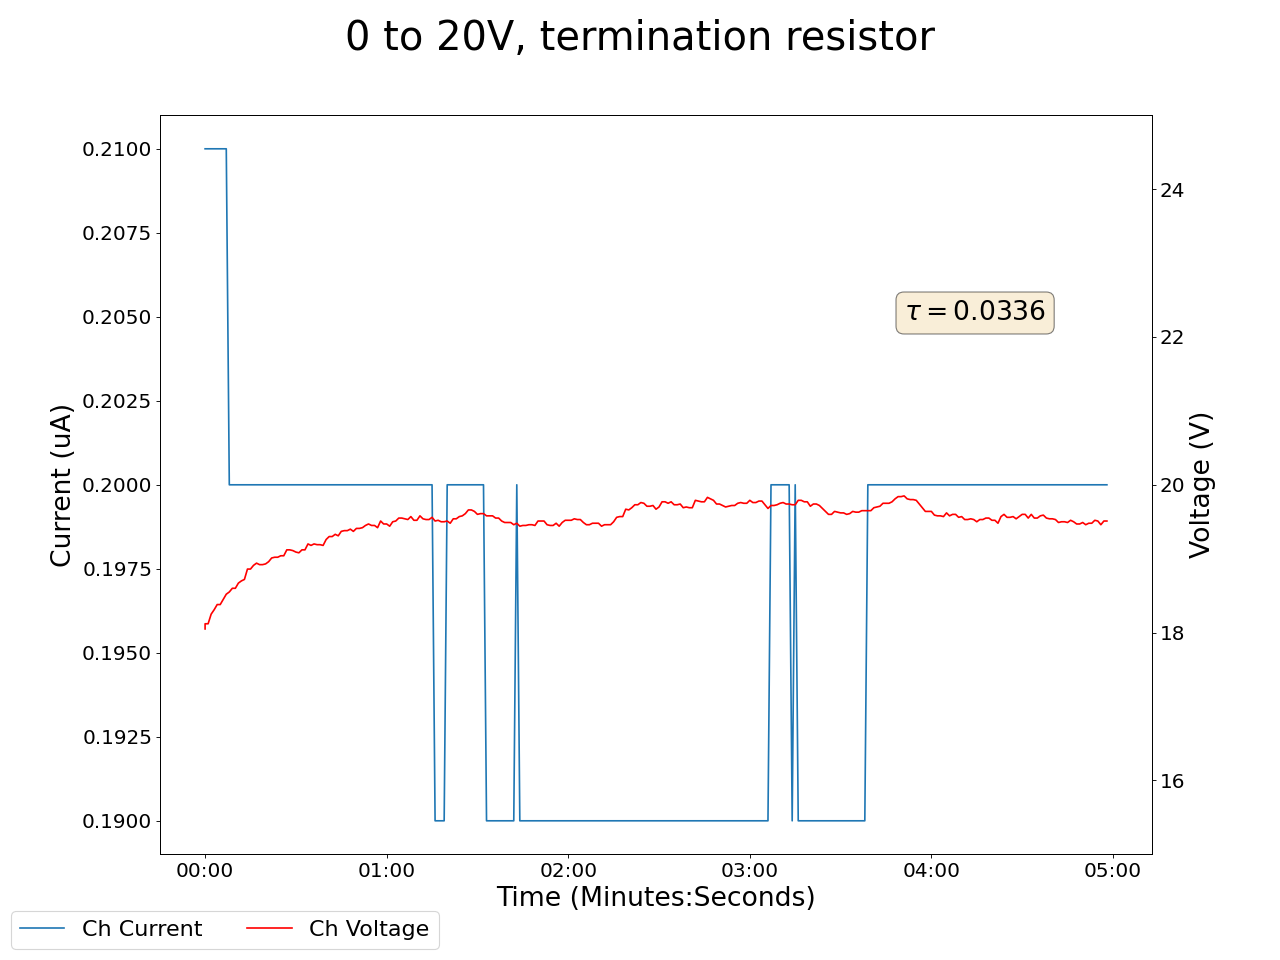

The data file committed next to this chart (first rows):
2025-01-31 15:16:52.801238, 0.4099999964237213, 0.0, 0.029999999329447746, 0.0, 0.15000000596046448, 0.0, 0.1599999964237213, 0.0, 0.07000000029802322, 0.0, 18.049999237060547, 0.20999999344348907, 0.14000000059604645, 0.0, 0.9700000286102295, 0.0, 0.0, 0.0, 0.0, 0.0, 0.44999998807907104, 0.0, 0.5400000214576721
2025-01-31 15:16:53.801098, 0.41, 0.0, 0.03, 0.0, 0.15, 0.0, 0.16, 0.0, 0.07, 0.0, 18.12, 0.21, 0.14, 0.0, 0.97, 0.0, 0.0, 0.0, 0.0, 0.0, 0.45, 0.0, 0.54
2025-01-31 15:16:54.801098, 0.41, 0.0, 0.03, 0.0, 0.15, 0.0, 0.16, 0.0, 0.07, 0.0, 18.12, 0.21, 0.14, 0.0, 0.97, 0.0, 0.0, 0.0, 0.0, 0.0, 0.45, 0.0, 0.54
2025-01-31 15:16:55.801098, 0.41, 0.0, 0.03, 0.0, 0.15, 0.0, 0.16, 0.0, 0.07, 0.0, 18.25, 0.21, 0.14, 0.0, 0.97, 0.0, 0.0, 0.0, 0.0, 0.0, 0.45, 0.0, 0.54
2025-01-31 15:16:56.801098, 0.41, 0.0, 0.03, 0.0, 0.15, 0.0, 0.16, 0.0, 0.07, 0.0, 18.31, 0.21, 0.14, 0.0, 0.97, 0.0, 0.0, 0.0, 0.0, 0.0, 0.45, 0.0, 0.54
2025-01-31 15:16:57.801098, 0.41, 0.0, 0.03, 0.0, 0.15, 0.0, 0.16, 0.0, 0.07, 0.0, 18.38, 0.21, 0.14, 0.0, 0.97, 0.0, 0.0, 0.0, 0.0, 0.0, 0.45, 0.0, 0.54
2025-01-31 15:16:58.801098, 0.41, 0.0, 0.03, 0.0, 0.15, 0.0, 0.16, 0.0, 0.07, 0.0, 18.38, 0.21, 0.14, 0.0, 0.97, 0.0, 0.0, 0.0, 0.0, 0.0, 0.45, 0.0, 0.54
2025-01-31 15:16:59.801098, 0.41, 0.0, 0.03, 0.0, 0.15, 0.0, 0.16, 0.0, 0.07, 0.0, 18.45, 0.21, 0.14, 0.0, 0.97, 0.0, 0.0, 0.0, 0.0, 0.0, 0.45, 0.0, 0.54
2025-01-31 15:17:00.801099, 0.41, 0.0, 0.03, 0.0, 0.15, 0.0, 0.16, 0.0, 0.07, 0.0, 18.52, 0.21, 0.14, 0.0, 0.97, 0.0, 0.0, 0.0, 0.0, 0.0, 0.45, 0.0, 0.54
2025-01-31 15:17:01.801099, 0.41, 0.0, 0.03, 0.0, 0.15, 0.0, 0.16, 0.0, 0.07, 0.0, 18.55, 0.2, 0.14, 0.0, 0.97, 0.0, 0.0, 0.0, 0.0, 0.0, 0.45, 0.0, 0.54
2025-01-31 15:17:02.801098, 0.41, 0.0, 0.03, 0.0, 0.15, 0.0, 0.16, 0.0, 0.07, 0.0, 18.6, 0.2, 0.14, 0.0, 0.97, 0.0, 0.0, 0.0, 0.0, 0.0, 0.45, 0.0, 0.54
2025-01-31 15:17:03.801098, 0.41, 0.0, 0.03, 0.0, 0.15, 0.0, 0.16, 0.0, 0.07, 0.0, 18.6, 0.2, 0.14, 0.0, 0.97, 0.0, 0.0, 0.0, 0.0, 0.0, 0.45, 0.0, 0.54
2025-01-31 15:17:04.801098, 0.41, 0.0, 0.03, 0.0, 0.15, 0.0, 0.16, 0.0, 0.07, 0.0, 18.67, 0.2, 0.14, 0.0, 0.97, 0.0, 0.0, 0.0, 0.0, 0.0, 0.45, 0.0, 0.54
2025-01-31 15:17:05.801099, 0.41, 0.0, 0.03, 0.0, 0.15, 0.0, 0.16, 0.0, 0.07, 0.0, 18.7, 0.2, 0.14, 0.0, 0.97, 0.0, 0.0, 0.0, 0.0, 0.0, 0.45, 0.0, 0.54
2025-01-31 15:17:06.801099, 0.4, 0.0, 0.03, 0.0, 0.15, 0.0, 0.16, 0.0, 0.07, 0.0, 18.72, 0.2, 0.14, 0.0, 0.97, 0.0, 0.0, 0.0, 0.0, 0.0, 0.45, 0.0, 0.54
2025-01-31 15:17:07.801099, 0.4, 0.0, 0.03, 0.0, 0.15, 0.0, 0.16, 0.0, 0.07, 0.0, 18.86, 0.2, 0.14, 0.0, 0.97, 0.0, 0.0, 0.0, 0.0, 0.0, 0.45, 0.0, 0.54
2025-01-31 15:17:08.801099, 0.4, 0.0, 0.03, 0.0, 0.15, 0.0, 0.16, 0.0, 0.07, 0.0, 18.86, 0.2, 0.14, 0.0, 0.97, 0.0, 0.0, 0.0, 0.0, 0.0, 0.45, 0.0, 0.54
2025-01-31 15:17:09.801099, 0.4, 0.0, 0.03, 0.0, 0.15, 0.0, 0.16, 0.0, 0.07, 0.0, 18.91, 0.2, 0.14, 0.0, 0.97, 0.0, 0.0, 0.0, 0.0, 0.0, 0.45, 0.0, 0.54
2025-01-31 15:17:10.801099, 0.4, 0.0, 0.03, 0.0, 0.15, 0.0, 0.16, 0.0, 0.07, 0.0, 18.94, 0.2, 0.14, 0.0, 0.97, 0.0, 0.0, 0.0, 0.0, 0.0, 0.45, 0.0, 0.54
2025-01-31 15:17:11.801099, 0.4, 0.0, 0.03, 0.0, 0.15, 0.0, 0.16, 0.0, 0.07, 0.0, 18.92, 0.2, 0.14, 0.0, 0.97, 0.0, 0.0, 0.0, 0.0, 0.0, 0.45, 0.0, 0.54
2025-01-31 15:17:12.801099, 0.4, 0.0, 0.03, 0.0, 0.15, 0.0, 0.16, 0.0, 0.07, 0.0, 18.92, 0.2, 0.14, 0.0, 0.97, 0.0, 0.0, 0.0, 0.0, 0.0, 0.45, 0.0, 0.54
2025-01-31 15:17:13.801099, 0.4, 0.0, 0.03, 0.0, 0.15, 0.0, 0.16, 0.0, 0.07, 0.0, 18.93, 0.2, 0.14, 0.0, 0.97, 0.0, 0.0, 0.0, 0.0, 0.0, 0.45, 0.0, 0.54
2025-01-31 15:17:14.801099, 0.4, 0.0, 0.03, 0.0, 0.15, 0.0, 0.16, 0.0, 0.07, 0.0, 18.96, 0.2, 0.14, 0.0, 0.97, 0.0, 0.0, 0.0, 0.0, 0.0, 0.45, 0.0, 0.54
2025-01-31 15:17:15.801099, 0.4, 0.0, 0.03, 0.0, 0.15, 0.0, 0.16, 0.0, 0.07, 0.0, 19.01, 0.2, 0.14, 0.0, 0.97, 0.0, 0.0, 0.0, 0.0, 0.0, 0.45, 0.0, 0.54
2025-01-31 15:17:16.801099, 0.4, 0.0, 0.03, 0.0, 0.15, 0.0, 0.16, 0.0, 0.07, 0.0, 19.02, 0.2, 0.14, 0.0, 0.97, 0.0, 0.0, 0.0, 0.0, 0.0, 0.45, 0.0, 0.54
2025-01-31 15:17:17.801099, 0.4, 0.0, 0.03, 0.0, 0.15, 0.0, 0.16, 0.0, 0.07, 0.0, 19.02, 0.2, 0.14, 0.0, 0.97, 0.0, 0.0, 0.0, 0.0, 0.0, 0.45, 0.0, 0.54
2025-01-31 15:17:18.801099, 0.4, 0.0, 0.03, 0.0, 0.15, 0.0, 0.16, 0.0, 0.07, 0.0, 19.04, 0.2, 0.14, 0.0, 0.97, 0.0, 0.0, 0.0, 0.0, 0.0, 0.45, 0.0, 0.54
2025-01-31 15:17:19.801099, 0.4, 0.0, 0.03, 0.0, 0.15, 0.0, 0.16, 0.0, 0.07, 0.0, 19.04, 0.2, 0.14, 0.0, 0.97, 0.0, 0.0, 0.0, 0.0, 0.0, 0.45, 0.0, 0.54
2025-01-31 15:17:20.801099, 0.4, 0.0, 0.03, 0.0, 0.15, 0.0, 0.16, 0.0, 0.07, 0.0, 19.12, 0.2, 0.14, 0.0, 0.97, 0.0, 0.0, 0.0, 0.0, 0.0, 0.45, 0.0, 0.54
2025-01-31 15:17:21.801099, 0.4, 0.0, 0.03, 0.0, 0.15, 0.0, 0.16, 0.0, 0.07, 0.0, 19.12, 0.2, 0.14, 0.0, 0.97, 0.0, 0.0, 0.0, 0.0, 0.0, 0.45, 0.0, 0.54
2025-01-31 15:17:22.801099, 0.4, 0.0, 0.03, 0.0, 0.15, 0.0, 0.16, 0.0, 0.07, 0.0, 19.11, 0.2, 0.14, 0.0, 0.97, 0.0, 0.0, 0.0, 0.0, 0.0, 0.45, 0.0, 0.54
2025-01-31 15:17:23.801099, 0.4, 0.0, 0.03, 0.0, 0.15, 0.0, 0.16, 0.0, 0.07, 0.0, 19.09, 0.2, 0.14, 0.0, 0.97, 0.0, 0.0, 0.0, 0.0, 0.0, 0.45, 0.0, 0.54
2025-01-31 15:17:24.801099, 0.4, 0.0, 0.03, 0.0, 0.15, 0.0, 0.16, 0.0, 0.07, 0.0, 19.08, 0.2, 0.14, 0.0, 0.97, 0.0, 0.0, 0.0, 0.0, 0.0, 0.45, 0.0, 0.54
2025-01-31 15:17:25.801099, 0.4, 0.0, 0.03, 0.0, 0.15, 0.0, 0.16, 0.0, 0.07, 0.0, 19.12, 0.2, 0.14, 0.0, 0.97, 0.0, 0.0, 0.0, 0.0, 0.0, 0.45, 0.0, 0.54
2025-01-31 15:17:26.801099, 0.4, 0.0, 0.03, 0.0, 0.15, 0.0, 0.16, 0.0, 0.07, 0.0, 19.12, 0.2, 0.14, 0.0, 0.97, 0.0, 0.0, 0.0, 0.0, 0.0, 0.45, 0.0, 0.54
2025-01-31 15:17:27.801099, 0.4, 0.0, 0.03, 0.0, 0.15, 0.0, 0.15, 0.0, 0.07, 0.0, 19.2, 0.2, 0.14, 0.0, 0.97, 0.0, 0.0, 0.0, 0.0, 0.0, 0.45, 0.0, 0.54
2025-01-31 15:17:28.801099, 0.4, 0.0, 0.03, 0.0, 0.15, 0.0, 0.15, 0.0, 0.07, 0.0, 19.18, 0.2, 0.14, 0.0, 0.97, 0.0, 0.0, 0.0, 0.0, 0.0, 0.45, 0.0, 0.54
2025-01-31 15:17:29.801099, 0.4, 0.0, 0.03, 0.0, 0.15, 0.0, 0.15, 0.0, 0.07, 0.0, 19.2, 0.2, 0.14, 0.0, 0.97, 0.0, 0.0, 0.0, 0.0, 0.0, 0.45, 0.0, 0.54
2025-01-31 15:17:30.801100, 0.4, 0.0, 0.03, 0.0, 0.15, 0.0, 0.15, 0.0, 0.07, 0.0, 19.19, 0.2, 0.14, 0.0, 0.97, 0.0, 0.0, 0.0, 0.0, 0.0, 0.45, 0.0, 0.54
2025-01-31 15:17:31.801099, 0.4, 0.0, 0.03, 0.0, 0.15, 0.0, 0.15, 0.0, 0.07, 0.0, 19.19, 0.2, 0.14, 0.0, 0.97, 0.0, 0.0, 0.0, 0.0, 0.0, 0.45, 0.0, 0.54
2025-01-31 15:17:32.801099, 0.4, 0.0, 0.03, 0.0, 0.15, 0.0, 0.15, 0.0, 0.07, 0.0, 19.18, 0.2, 0.14, 0.0, 0.97, 0.0, 0.0, 0.0, 0.0, 0.0, 0.45, 0.0, 0.54
2025-01-31 15:17:33.801100, 0.4, 0.0, 0.03, 0.0, 0.15, 0.0, 0.15, 0.0, 0.07, 0.0, 19.26, 0.2, 0.14, 0.0, 0.97, 0.0, 0.0, 0.0, 0.0, 0.0, 0.45, 0.0, 0.54
2025-01-31 15:17:34.801099, 0.4, 0.0, 0.03, 0.0, 0.15, 0.0, 0.15, 0.0, 0.07, 0.0, 19.3, 0.2, 0.14, 0.0, 0.97, 0.0, 0.0, 0.0, 0.0, 0.0, 0.45, 0.0, 0.54
2025-01-31 15:17:35.801099, 0.4, 0.0, 0.03, 0.0, 0.15, 0.0, 0.15, 0.0, 0.07, 0.0, 19.3, 0.2, 0.14, 0.0, 0.97, 0.0, 0.0, 0.0, 0.0, 0.0, 0.45, 0.0, 0.54
2025-01-31 15:17:36.801099, 0.4, 0.0, 0.03, 0.0, 0.15, 0.0, 0.15, 0.0, 0.07, 0.0, 19.33, 0.2, 0.14, 0.0, 0.97, 0.0, 0.0, 0.0, 0.0, 0.0, 0.45, 0.0, 0.54
2025-01-31 15:17:37.801099, 0.4, 0.0, 0.03, 0.0, 0.15, 0.0, 0.15, 0.0, 0.07, 0.0, 19.31, 0.2, 0.14, 0.0, 0.97, 0.0, 0.0, 0.0, 0.0, 0.0, 0.45, 0.0, 0.54
2025-01-31 15:17:38.801099, 0.4, 0.0, 0.03, 0.0, 0.15, 0.0, 0.15, 0.0, 0.07, 0.0, 19.37, 0.2, 0.14, 0.0, 0.98, 0.0, 0.0, 0.0, 0.0, 0.0, 0.45, 0.0, 0.54
2025-01-31 15:17:39.801099, 0.4, 0.0, 0.03, 0.0, 0.15, 0.0, 0.15, 0.0, 0.07, 0.0, 19.38, 0.2, 0.14, 0.0, 0.98, 0.0, 0.0, 0.0, 0.0, 0.0, 0.45, 0.0, 0.54
2025-01-31 15:17:40.801099, 0.4, 0.0, 0.03, 0.0, 0.15, 0.0, 0.15, 0.0, 0.07, 0.0, 19.38, 0.2, 0.14, 0.0, 0.98, 0.0, 0.0, 0.0, 0.0, 0.0, 0.45, 0.0, 0.54
2025-01-31 15:17:41.801099, 0.4, 0.0, 0.03, 0.0, 0.15, 0.0, 0.15, 0.0, 0.07, 0.0, 19.4, 0.2, 0.14, 0.0, 0.98, 0.0, 0.0, 0.0, 0.0, 0.0, 0.45, 0.0, 0.54
2025-01-31 15:17:42.801099, 0.4, 0.0, 0.03, 0.0, 0.15, 0.0, 0.15, 0.0, 0.07, 0.0, 19.37, 0.2, 0.14, 0.0, 0.98, 0.0, 0.0, 0.0, 0.0, 0.0, 0.45, 0.0, 0.54
2025-01-31 15:17:43.801100, 0.4, 0.0, 0.03, 0.0, 0.15, 0.0, 0.15, 0.0, 0.07, 0.0, 19.41, 0.2, 0.14, 0.0, 0.98, 0.0, 0.0, 0.0, 0.0, 0.0, 0.45, 0.0, 0.54
2025-01-31 15:17:44.801099, 0.4, 0.0, 0.03, 0.0, 0.15, 0.0, 0.15, 0.0, 0.07, 0.0, 19.41, 0.2, 0.14, 0.0, 0.98, 0.0, 0.0, 0.0, 0.0, 0.0, 0.45, 0.0, 0.54
2025-01-31 15:17:45.801099, 0.4, 0.0, 0.03, 0.0, 0.15, 0.0, 0.15, 0.0, 0.07, 0.0, 19.42, 0.2, 0.14, 0.0, 0.98, 0.0, 0.0, 0.0, 0.0, 0.0, 0.45, 0.0, 0.54
2025-01-31 15:17:46.801099, 0.4, 0.0, 0.03, 0.0, 0.15, 0.0, 0.15, 0.0, 0.07, 0.0, 19.45, 0.2, 0.14, 0.0, 0.98, 0.0, 0.0, 0.0, 0.0, 0.0, 0.45, 0.0, 0.54
2025-01-31 15:17:47.801099, 0.4, 0.0, 0.03, 0.0, 0.15, 0.0, 0.15, 0.0, 0.07, 0.0, 19.47, 0.2, 0.14, 0.0, 0.98, 0.0, 0.0, 0.0, 0.0, 0.0, 0.45, 0.0, 0.54
2025-01-31 15:17:48.801099, 0.4, 0.0, 0.03, 0.0, 0.14, 0.0, 0.15, 0.0, 0.07, 0.0, 19.45, 0.2, 0.14, 0.0, 0.98, 0.0, 0.0, 0.0, 0.0, 0.0, 0.45, 0.0, 0.54
2025-01-31 15:17:49.801099, 0.4, 0.0, 0.03, 0.0, 0.14, 0.0, 0.15, 0.0, 0.07, 0.0, 19.45, 0.2, 0.14, 0.0, 0.98, 0.0, 0.0, 0.0, 0.0, 0.0, 0.45, 0.0, 0.54
2025-01-31 15:17:50.801099, 0.4, 0.0, 0.03, 0.0, 0.15, 0.0, 0.15, 0.0, 0.07, 0.0, 19.42, 0.2, 0.14, 0.0, 0.98, 0.0, 0.0, 0.0, 0.0, 0.0, 0.45, 0.0, 0.54
2025-01-31 15:17:51.801099, 0.4, 0.0, 0.03, 0.0, 0.14, 0.0, 0.15, 0.0, 0.07, 0.0, 19.51, 0.2, 0.14, 0.0, 0.98, 0.0, 0.0, 0.0, 0.0, 0.0, 0.45, 0.0, 0.54
2025-01-31 15:17:52.801099, 0.4, 0.0, 0.03, 0.0, 0.14, 0.0, 0.15, 0.0, 0.07, 0.0, 19.47, 0.2, 0.14, 0.0, 0.98, 0.0, 0.0, 0.0, 0.0, 0.0, 0.45, 0.0, 0.54
... 239 more rows
